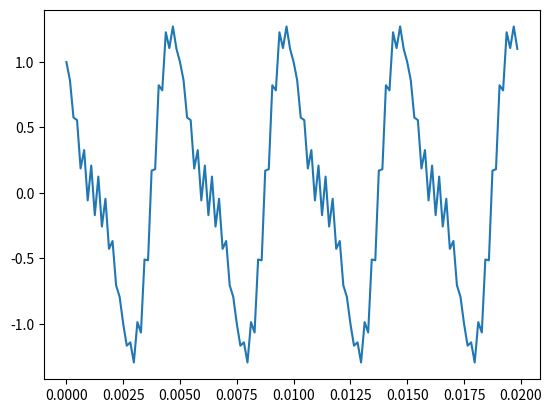
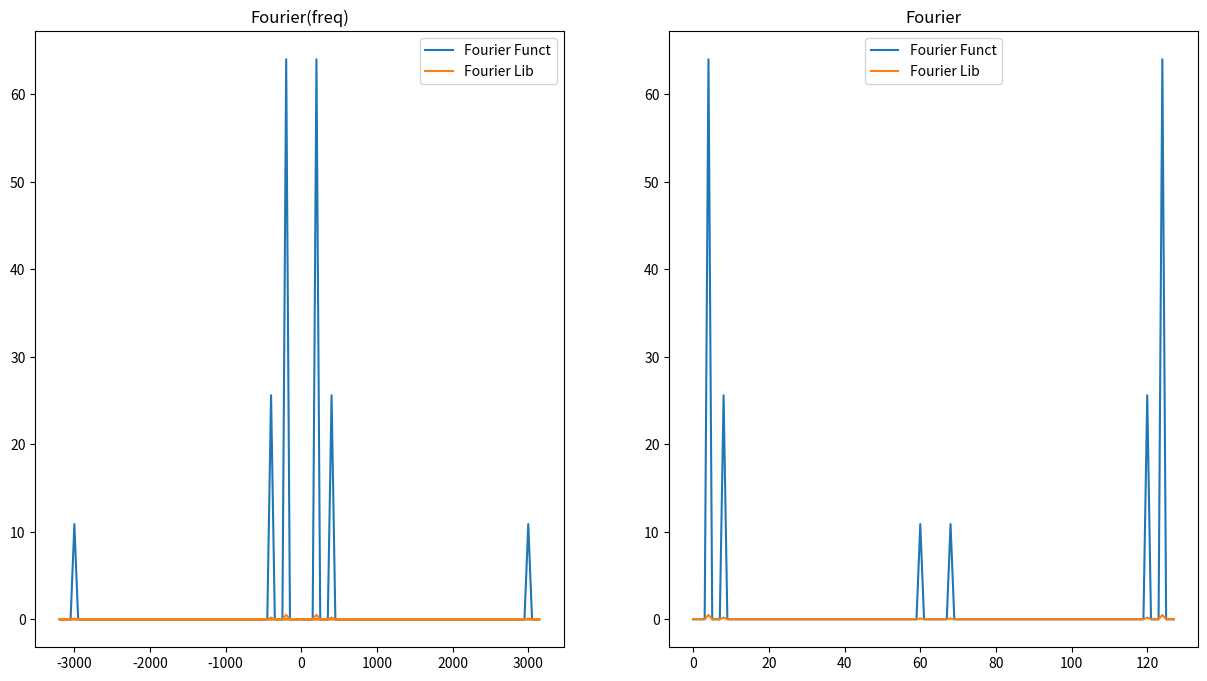

These charts were generated, in order, by the following Python code:
# -*- coding: utf-8 -*-
"""AnayaBryan_S4C2.ipynb

Automatically generated by Colaboratory.

Original file is located at
    https://colab.research.google.com/drive/1-vIDohmIWX82yUc6BFJHhuWmoWcHo0Mz
"""

import numpy as np
import matplotlib.pylab as plt
from scipy.fftpack import fft,ifft,fftfreq

N = 128 # number of point in the whole interval
f = 200.0 # frequency in Hz
dt = 1 / (f * 32 ) #32 samples per unit frequency
t = np.linspace( 0, (N-1)*dt, N)
y = np.cos(2 * np.pi * f * t) - 0.4 * np.sin(2 * np.pi * (2*f) * t )+ 0.17*np.sin(2 * np.pi * (15*f) * t )

plt.figure()
plt.plot(t,y,label='Señal')
plt.show()

def fourier(x):
	N = x.shape[0]
	n = np.arange(N)
	x_n = np.array(0)
	for k in range(N):
	    x_n = np.append(x_n,np.sum(x*np.exp(-1j*2*np.pi*k*n/N)))
	return x_n[1:]

print(fourier(y)[:10])
print(fft(y)[:10])
print(y[:10])
#np.size(t)
print(np.size(fft(y)))
print(np.size(fourier(y)))

y_f = fourier(y)
y_l = fft(y)/N
freq = fftfreq(N,d=dt)

fig1 = plt.figure(figsize=(15,8))
ax1 = fig1.add_subplot(121)
ax2 = fig1.add_subplot(122)

ax1.plot(freq,np.abs(y_f),label='Fourier Funct')
ax1.plot(freq,np.abs(y_l),label='Fourier Lib')
ax1.set_title('Fourier(freq)')
ax1.legend()

ax2.plot(np.abs(y_f),label='Fourier Funct')
ax2.plot(np.abs(y_l),label='Fourier Lib')
ax2.set_title('Fourier')
ax2.legend()

plt.legend()
plt.show()

